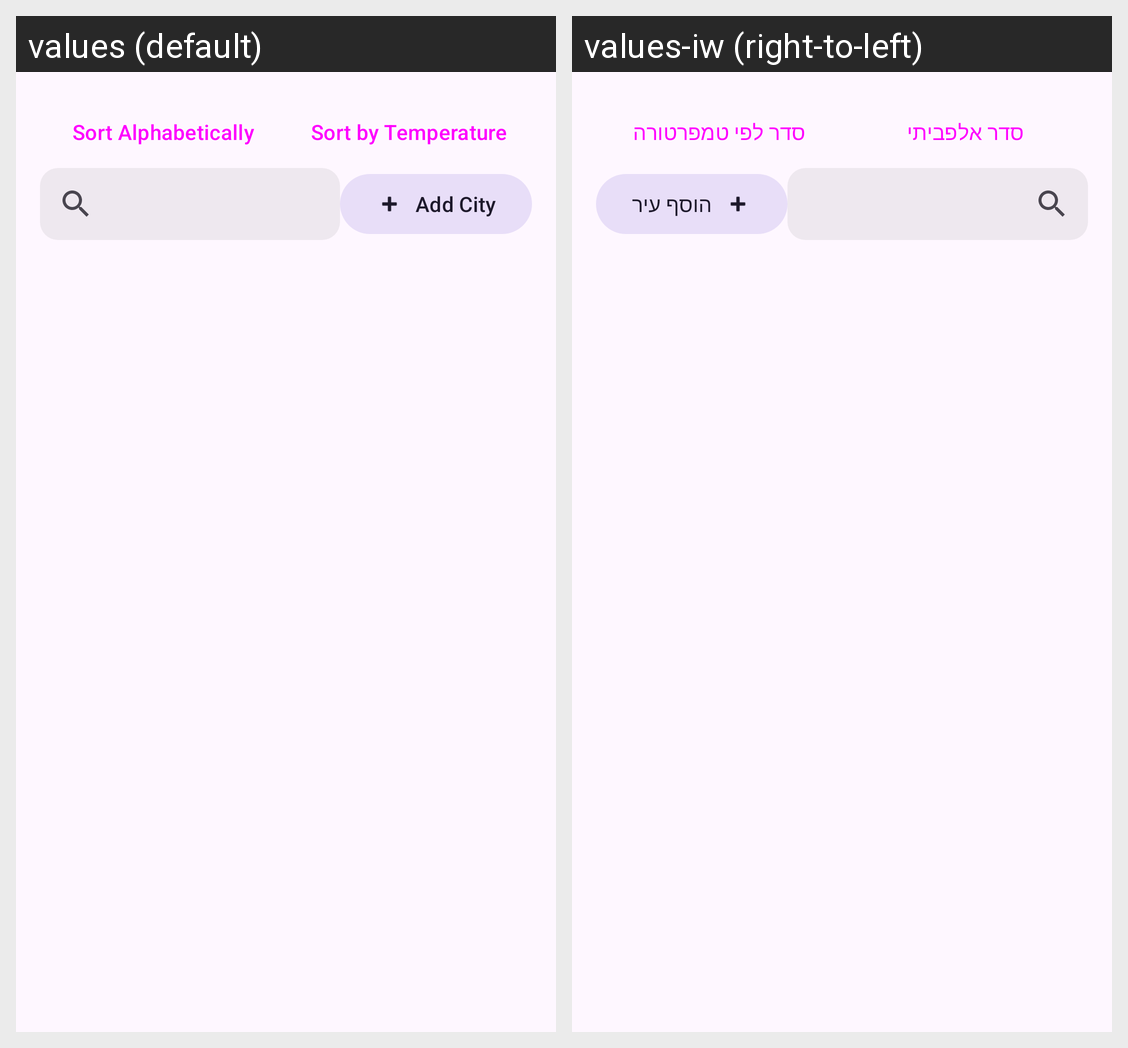

Translations of the strings shown on this Android screen, per locale in the grid:
Android screen res/layout/fragment_favorites.xml rendered under 2 locales, left to right: values (default), values-iw (right-to-left). Device: Nexus 5 (rendered at 1080×1920; each locale shown at half size, 540×960, under a caption strip naming it); theme Theme.FinalProjectWeatherApp.
Strings drawn on this screen, with the default value and each locale's value (text and hints the layout hard-codes, and strings that could not be matched under every locale, appear in the picture but are not listed):

sort_alphabetical
  values: Sort Alphabetically
  values-iw: סדר אלפביתי

sort_temperature
  values: Sort by Temperature
  values-iw: סדר לפי טמפרטורה

add_city_label
  values: Add City
  values-iw: הוסף עיר
